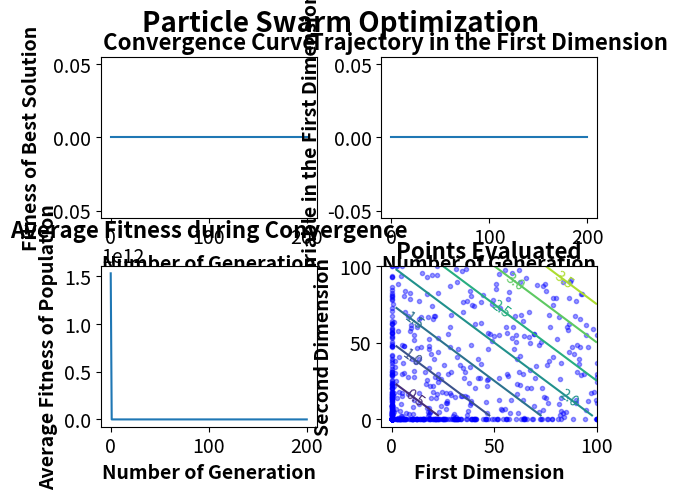

Here is the Python script that generated this plot: (Note: this script raises an exception after producing the figure.)
'''Particle Swarm Optimization
###
# [redacted]
###
###
###Implemented on 1/06/2019
'''


import numpy as np
import matplotlib.pyplot as mp

class ParticleSwarmOptimization():
    def __init__(self,f,x,lb,ub,pop=200, max_gen=50,w=0.9,c1=2,c2=1,verbose=True):
        self.f=np.vectorize(f)
        self.x=x
        self.lb=lb
        self.ub=ub
        self.pop=pop
        self.max_gen=max_gen
        self.w=w
        self.c1=c1
        self.c2=c2
        self.pop_mat=np.tile(self.lb,(pop,1))+np.random.rand(pop,len(x)).astype(np.longdouble)*(np.tile(self.ub,(pop,1))-np.tile(self.lb,(pop,1)))
        self.velocity=np.random.uniform(-1,1,self.pop_mat.shape).astype(np.longdouble)*(np.tile(self.ub,(pop,1))-np.tile(self.lb,(pop,1)))
        self.verbose=verbose

        self.plotgen=[]
        self.average_fit=[]
        self.best_result=[]
        self.best_domain=[]
        self.overall_best=[]
        self.overall_bestdomain=[]
        self.history1=self.pop_mat[:,0]
        self.history2=self.pop_mat[:,1]
        self.velocity_history=np.copy(self.velocity)
        
    def solve(self):
        self.evaluate(initial=True)
        self.update_velocity_position()
        for i in range(self.max_gen+1):
            self.update_velocity_position()
            self.evaluate()
            if self.verbose:
                self.log_result(i)
            
    
    def evaluate(self,initial=False):
        #get fitness of all population
        self.pop_mat_fit=self.f(*self.pop_mat.T)

        #concatenate and sort population by fitness
        temp_mat=np.concatenate((np.asarray(self.pop_mat_fit).reshape(self.pop_mat_fit.shape[0],1),self.pop_mat),axis=1)
        
        #update local best position for all searchers
        if initial:
            #initialize local best if it is the 0th iteration
            self.local_best_position=np.copy(temp_mat)
        else:
            #for other iterations, compare if new point is better than local best. If yes, then update local best by new point
            for i in range(self.local_best_position.shape[0]):
                if temp_mat[i,0]<self.local_best_position[i,0]:
                    self.local_best_position[i,:]=temp_mat[i,:]
        
        #sort new points by fitness
        temp_mat=temp_mat[temp_mat[:,0].argsort()]  
        
        sorted_local_best_position=self.local_best_position[self.local_best_position[:,0].argsort()]
        
        #update global best
        self.global_best_fit, self.global_best_domain=sorted_local_best_position[0,0], sorted_local_best_position[0,1:]
        print(self.global_best_fit)
        
        
    def update_velocity_position(self):
        rp=np.random.rand(*self.pop_mat.shape)
        rg=np.random.rand(*self.pop_mat.shape)
        
        self.velocity=self.w * self.velocity+ self.c1* rp * (self.local_best_position[:,1:]-self.pop_mat) \
        + self.c2* rg * (self.global_best_domain - self.pop_mat)
        #print(self.velocity)
        
        self.pop_mat=self.pop_mat+self.velocity
        self.pop_mat=np.clip(self.pop_mat,np.tile(self.lb,(self.pop_mat.shape[0],1)),np.tile(self.ub,(self.pop_mat.shape[0],1)))
        
    def log_result(self,generation):
        print("Generation #",generation,"Best Fitness=", self.pop_mat_fit[0], "Answer=", self.pop_mat[0])
        self.plotgen.append(generation)
        self.best_result.append(self.pop_mat_fit[0])
        self.best_domain.append(self.pop_mat[0])
        self.overall_best.append(min(self.best_result))
        if self.overall_best[-1]==self.best_result[-1]:
            self.overall_bestdomain.append(self.best_domain[-1])
        else:
            self.overall_bestdomain.append(self.overall_bestdomain[-1])
        self.average_fit.append(np.average(self.pop_mat_fit))
        
        self.history1=np.concatenate((self.history1,self.pop_mat[:,0]),axis=0)
        self.history2=np.concatenate((self.history2,self.pop_mat[:,1]),axis=0)
        self.velocity_history=np.concatenate((self.velocity_history,self.velocity),axis=0)
        
        
            
            
    @property
    def plot_result(self,contour_density=50):
        subtitle_font=16
        axis_font=14
        title_weight="bold"
        axis_weight="bold"
        tick_font=14
		
		
        fig=mp.figure()
        
        fig.suptitle("Particle Swarm Optimization", fontsize=20, fontweight=title_weight)
        fig.tight_layout()
        mp.subplots_adjust(hspace=0.3,wspace=0.3)
        mp.rc('xtick',labelsize=tick_font)
        mp.rc('ytick',labelsize=tick_font)
		
        mp.subplot(2,2,1)
        mp.plot(self.plotgen,self.overall_best)
		
        mp.title("Convergence Curve", fontsize=subtitle_font,fontweight=title_weight)
        mp.xlabel("Number of Generation",fontsize=axis_font, fontweight=axis_weight)
        mp.ylabel("Fitness of Best Solution",fontsize=axis_font, fontweight=axis_weight)
        mp.autoscale()
		
        mp.subplot(2,2,2)
        mp.plot(self.plotgen,[x[0] for x in self.overall_bestdomain])
        mp.title("Trajectory in the First Dimension",fontsize=subtitle_font,fontweight=title_weight)
        mp.xlabel("Number of Generation", fontsize=axis_font, fontweight=axis_weight)
        mp.ylabel("Variable in the First Dimension",fontsize=axis_font, fontweight=axis_weight)
        mp.autoscale()
        
        
        mp.subplot(2,2,3)
        mp.plot(self.plotgen, self.average_fit)
        mp.title("Average Fitness during Convergence",fontsize=subtitle_font,fontweight=title_weight)
        mp.xlabel("Number of Generation",fontsize=axis_font, fontweight=axis_weight)
        mp.ylabel("Average Fitness of Population",fontsize=axis_font, fontweight=axis_weight)
        
        
        mp.subplot(2,2,4)      
        cont_x=[]
        cont_y=[]
        cont_z=[]
        tempx=self.lb[0]
        tempy=self.lb[1]
        average_other=list(map(lambda x,y:(x+y)/2,self.lb[2:],self.ub[2:]))
        for x in range(contour_density):
            tempx=tempx+(self.ub[0]-self.lb[0])/contour_density
            tempy=tempy+(self.ub[1]-self.lb[1])/contour_density
            cont_x.append(tempx)
            cont_y.append(tempy)
            
        for y in cont_y:
            cont_z.append([self.f(x,y,*average_other) for x in cont_x])            
        mp.plot(self.history1,self.history2,'bo', markersize=3, alpha=0.4)
        CS=mp.contour(cont_x,cont_y,cont_z)
        mp.clabel(CS,inline=True,inline_spacing=-10,fontsize=10)
        mp.title("Points Evaluated",fontsize=subtitle_font,fontweight=title_weight)
        mp.ylabel("Second Dimension",fontsize=axis_font, fontweight=axis_weight)
        mp.xlabel("First Dimension",fontsize=axis_font, fontweight=axis_weight)
        mp.autoscale()
        
        mng = mp.get_current_fig_manager()
        mng.window.state('zoomed')
        mp.show()

if __name__=="__main__":

    def f(x1,x2,x3):
        return (x1+x2)/(x3+0.000000000001)
    #(self,f,x,lb,ub,pop=200, max_gen=50,w=0.9,c1=2,c2=1,verbose=True):
    pso=ParticleSwarmOptimization(f,["x1","x2","x3"],[0,0,0],[100,100,100],pop=200,max_gen=200,w=0.9,c1=2,c2=1,verbose=True)
    pso.solve()
    pso.plot_result()   
    
       
        

